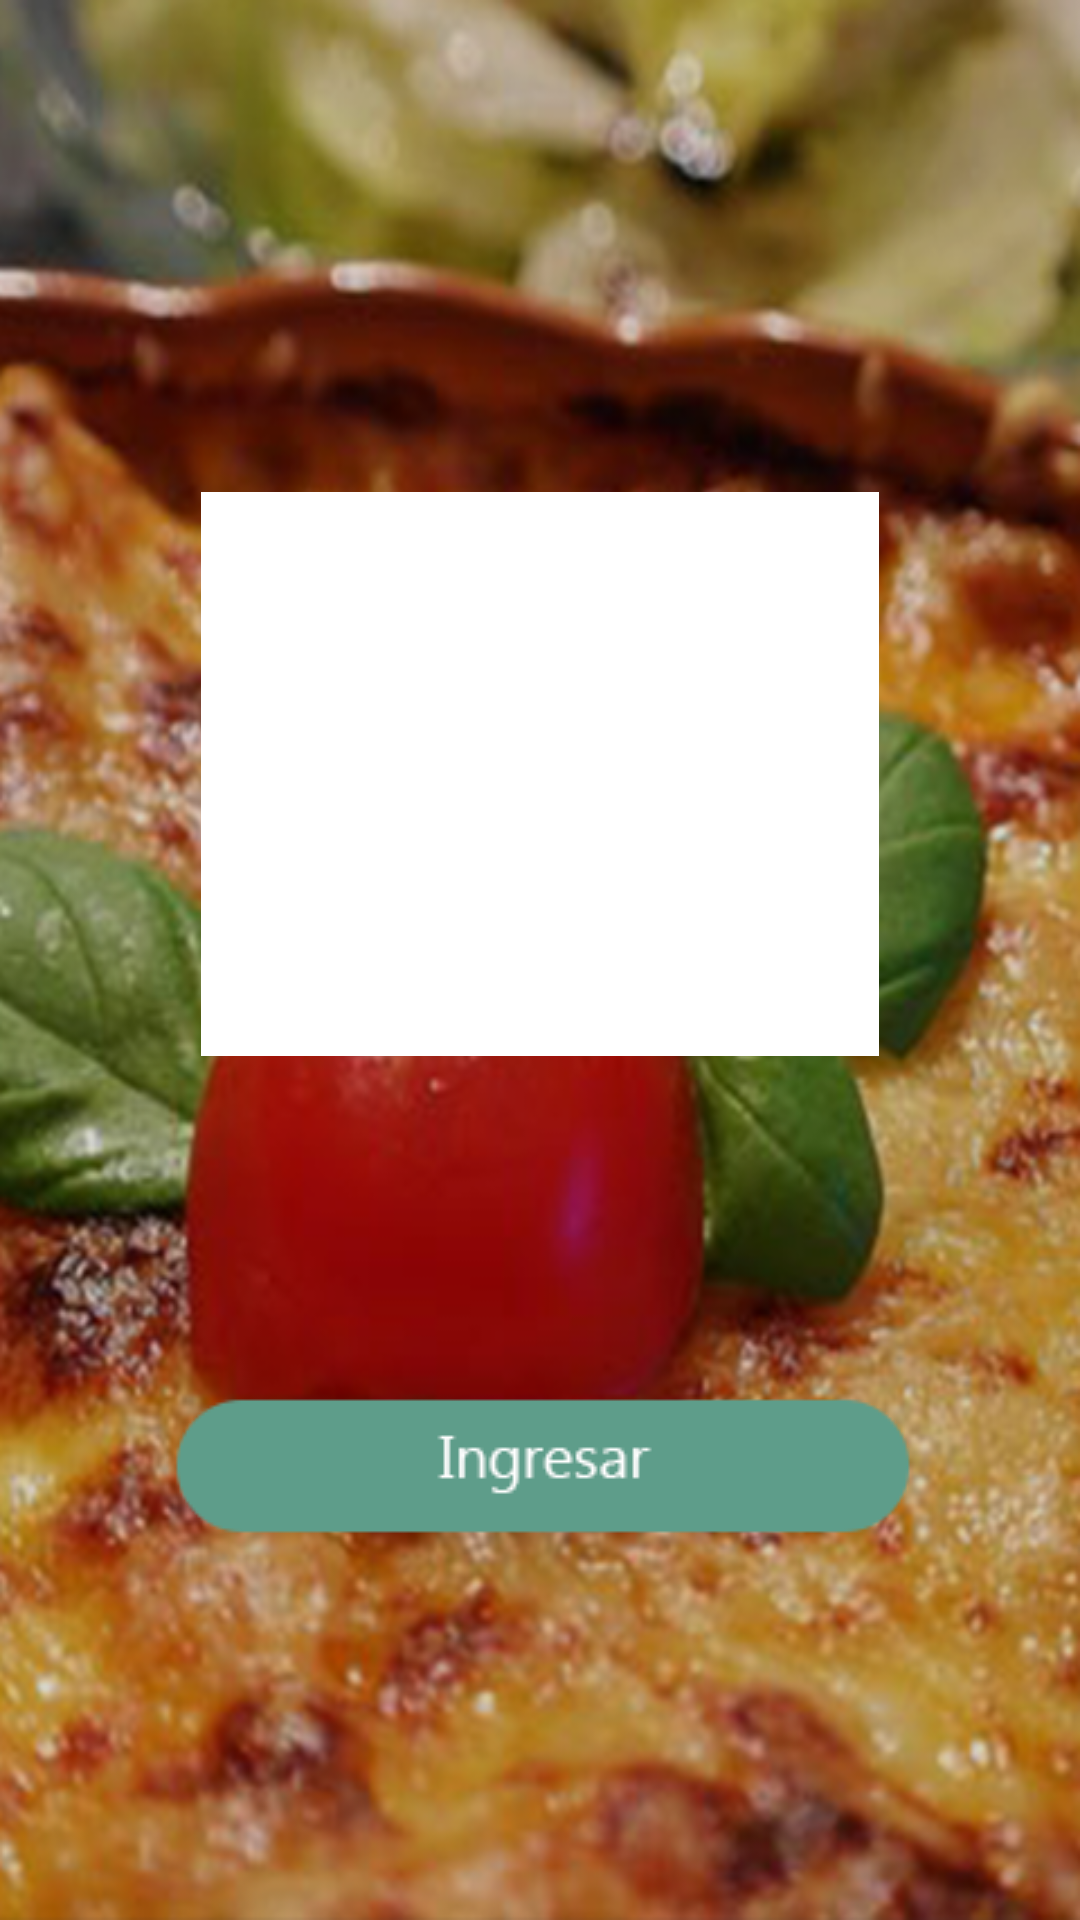

Android layout source for this screen:
<!-- AndroidManifest.xml: application theme TemaApp -->
<!-- res/layout/activity_main.xml -->
<?xml version="1.0" encoding="utf-8"?>
<android.support.constraint.ConstraintLayout xmlns:android="http://schemas.android.com/apk/res/android"
    xmlns:app="http://schemas.android.com/apk/res-auto"
    xmlns:tools="http://schemas.android.com/tools"
    android:layout_width="match_parent"
    android:layout_height="match_parent"
    android:background="@drawable/background"
    tools:context=".MainActivity">

    <ImageView
        android:id="@+id/logo_init"
        android:layout_width="226dp"
        android:layout_height="188dp"
        android:layout_marginStart="8dp"
        android:layout_marginTop="164dp"
        android:layout_marginEnd="8dp"
        android:background="@android:color/background_light"
        app:layout_constraintEnd_toEndOf="parent"
        app:layout_constraintStart_toStartOf="parent"
        app:layout_constraintTop_toTopOf="parent"
        app:srcCompat="@drawable/logo" />

    <Button
        android:id="@+id/boton_init"
        android:layout_width="wrap_content"
        android:layout_height="wrap_content"
        android:layout_marginStart="8dp"
        android:layout_marginTop="24dp"
        android:layout_marginEnd="8dp"
        android:layout_marginBottom="8dp"
        android:background="@drawable/ing_btn"
        app:layout_constraintBottom_toBottomOf="parent"
        app:layout_constraintEnd_toEndOf="parent"
        app:layout_constraintStart_toStartOf="parent"
        app:layout_constraintTop_toBottomOf="@+id/logo_init"
        app:layout_constraintVertical_bias="0.421" />
</android.support.constraint.ConstraintLayout>
<!-- resources referenced by this layout -->
<resources>
  <!-- drawable background: png bitmap (drawable, 486676 bytes) -->
  <!-- drawable ing_btn: png bitmap (drawable, 2201 bytes) -->
  <style name="TemaApp" parent="Theme.AppCompat.NoActionBar">
          
          <item name="colorPrimary">@color/colorPrimary</item>
          <item name="colorPrimaryDark">@color/colorPrimaryDark</item>
          <item name="colorAccent">@color/colorAccent</item>
      </style>
  <color name="colorPrimary">#d7b004</color>
  <color name="colorPrimaryDark">#a68700</color>
  <color name="colorAccent">#d81b60</color>
</resources>
